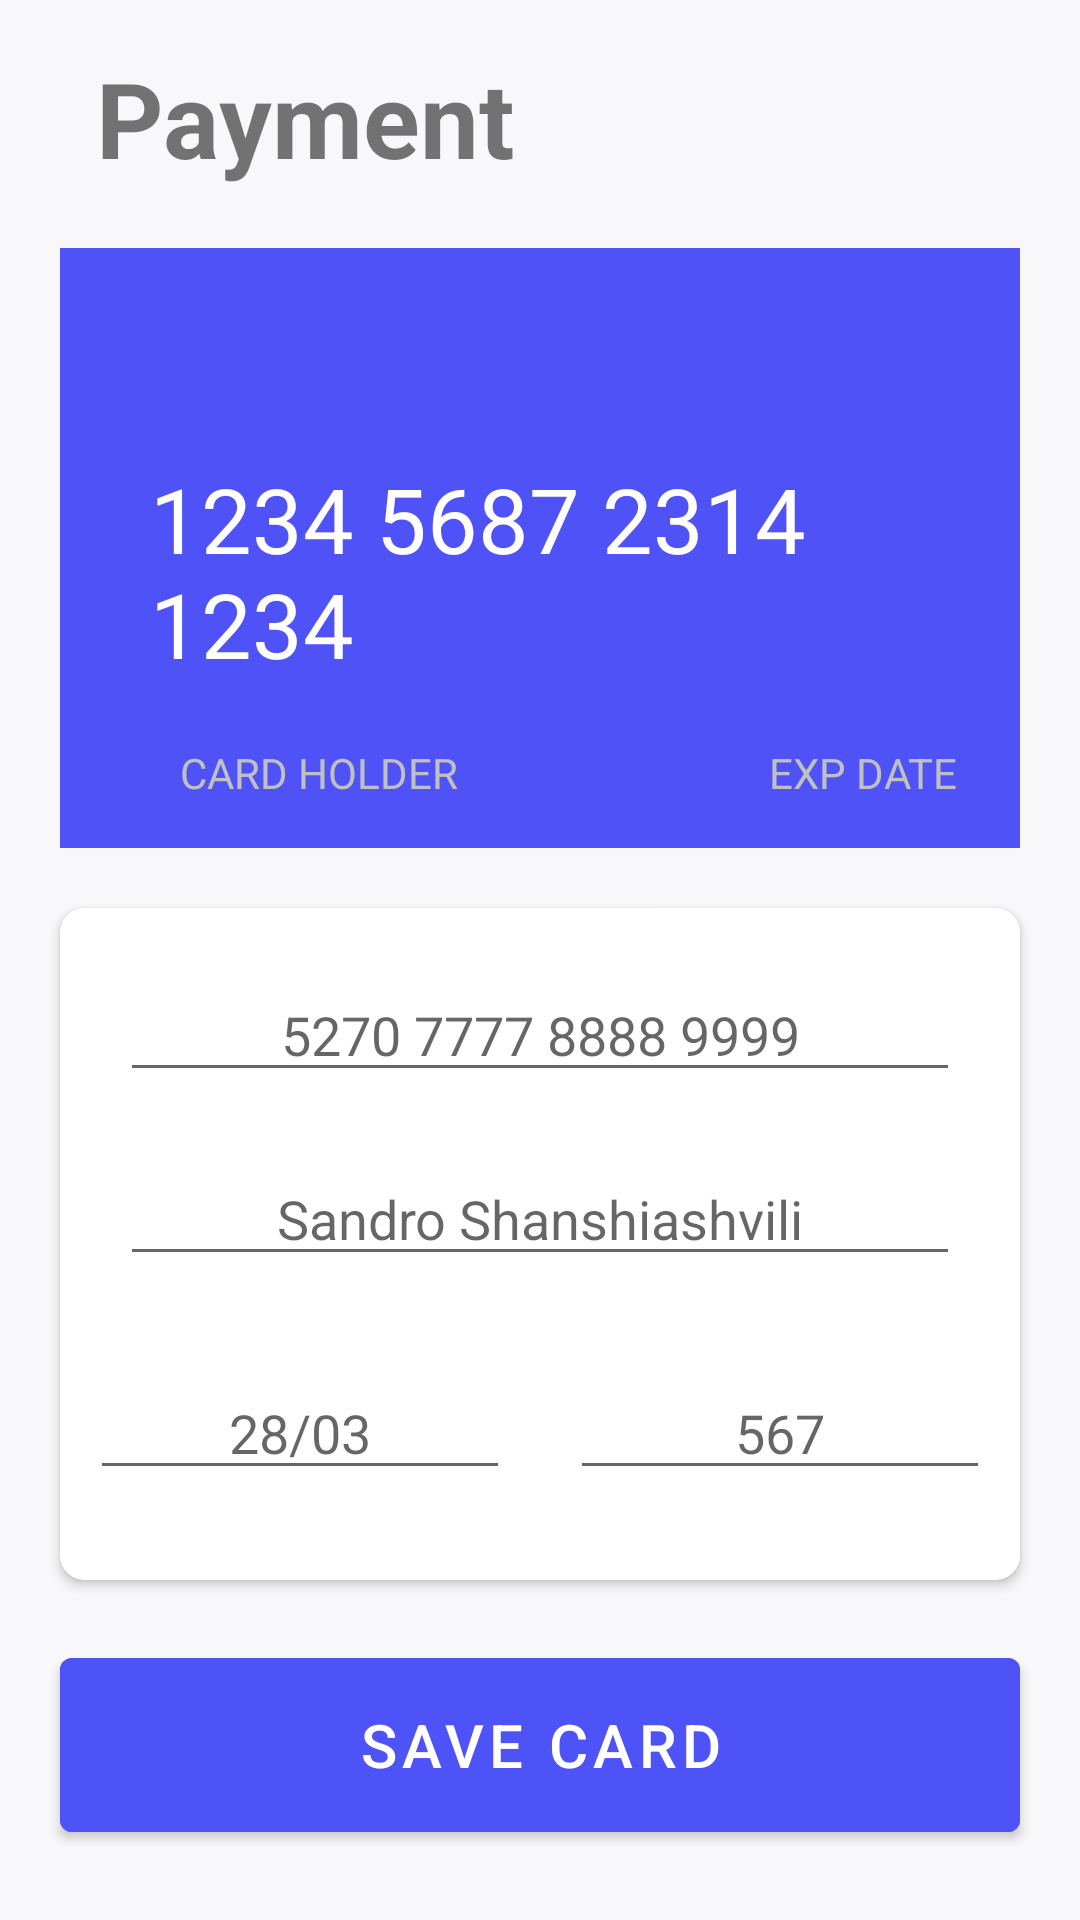

Produce the Android XML layout that renders to this screen, including the resource entries it uses.
<!-- AndroidManifest.xml: application theme Theme.MidtermProject -->
<!-- res/layout/activity_add_card.xml -->
<?xml version="1.0" encoding="utf-8"?>
<androidx.constraintlayout.widget.ConstraintLayout xmlns:android="http://schemas.android.com/apk/res/android"
    xmlns:app="http://schemas.android.com/apk/res-auto"
    xmlns:tools="http://schemas.android.com/tools"
    android:layout_width="match_parent"
    android:layout_height="match_parent"
    android:background="#f8f8fa"
    tools:context=".AddCardActivity">


    <TextView
        android:id="@+id/payment_text"
        android:layout_width="wrap_content"
        android:layout_height="wrap_content"
        android:layout_marginStart="32dp"
        android:layout_marginTop="16dp"
        android:text="@string/payment"
        android:textSize="35sp"
        android:textStyle="normal|bold"
        app:layout_constraintStart_toStartOf="parent"
        app:layout_constraintTop_toTopOf="parent" />

    <LinearLayout
        android:id="@+id/linear"
        android:layout_width="match_parent"
        android:layout_height="200dp"
        android:layout_margin="20dp"
        android:background="#4f53f7"
        android:orientation="vertical"
        app:layout_constraintEnd_toEndOf="parent"
        app:layout_constraintStart_toStartOf="parent"
        app:layout_constraintTop_toBottomOf="@id/payment_text">

        <ImageView
            android:id="@+id/card_image_view"
            android:layout_width="50dp"
            android:layout_height="50dp"
            android:layout_marginLeft="20dp"/>

        <TextView
            android:id="@+id/card_number_text_view"
            android:layout_width="wrap_content"
            android:layout_height="wrap_content"
            android:layout_marginStart="30dp"
            android:layout_marginTop="20dp"
            android:text="1234 5687 2314 1234"
            android:textColor="@color/white"
            android:textSize="30sp" />


        <LinearLayout
            android:layout_width="match_parent"
            android:layout_height="wrap_content">


            <TextView
                android:layout_width="wrap_content"
                android:layout_height="wrap_content"
                android:layout_marginStart="40dp"
                android:layout_marginTop="20dp"
                android:layout_weight="5"
                android:text="@string/card_holder"
                android:textColor="#C0C0C0" />

            <TextView
                android:layout_width="wrap_content"
                android:layout_height="wrap_content"
                android:layout_marginTop="20dp"
                android:layout_weight="1"
                android:text="@string/exp_date"
                android:textColor="#C0C0C0" />


        </LinearLayout>

        <LinearLayout
            android:layout_width="match_parent"
            android:layout_height="wrap_content">


            <TextView
                android:id="@+id/name_text_view"
                android:layout_width="wrap_content"
                android:layout_height="wrap_content"
                android:layout_marginStart="38dp"
                android:layout_marginTop="10dp"
                android:layout_weight="2"
                android:text="@string/magari_kaci"
                android:textColor="@color/white"
                android:textSize="18sp" />

            <TextView
                android:id="@+id/date_text_view"
                android:layout_width="wrap_content"
                android:layout_height="wrap_content"
                android:layout_marginTop="10dp"
                android:layout_weight="1"
                android:text="@string/date"
                android:textColor="@color/white"
                android:textSize="18sp" />


        </LinearLayout>


    </LinearLayout>


    <androidx.cardview.widget.CardView
        android:id="@+id/cardview"
        android:layout_width="match_parent"
        android:layout_height="wrap_content"
        android:layout_margin="20dp"
        android:elevation="8dp"
        app:cardCornerRadius="8dp"
        app:layout_constraintTop_toBottomOf="@+id/linear">

        <LinearLayout
            android:layout_width="match_parent"
            android:layout_height="match_parent"
            android:orientation="vertical">

            <com.google.android.material.textfield.TextInputEditText
                android:id="@+id/card_edit_text"
                android:layout_width="match_parent"
                android:layout_height="wrap_content"
                android:layout_margin="20dp"
                android:gravity="center"
                android:hint="@string/card_number"
                android:inputType="number"
                android:maxLength="16" />


            <com.google.android.material.textfield.TextInputEditText
                android:id="@+id/name_edit_text"
                android:layout_width="match_parent"
                android:layout_height="wrap_content"
                android:layout_marginStart="20dp"
                android:layout_marginEnd="20dp"
                android:layout_marginBottom="20dp"
                android:gravity="center"
                android:hint="@string/magari_kaci" />

            <LinearLayout
                android:layout_width="match_parent"
                android:layout_height="wrap_content"
                android:layout_marginBottom="20dp"
                android:orientation="horizontal">

                <com.google.android.material.textfield.TextInputEditText
                    android:id="@+id/date_edit_text"
                    android:layout_width="match_parent"
                    android:layout_height="wrap_content"
                    android:layout_margin="10dp"
                    android:layout_weight="1"
                    android:onClick="showDatePicker"
                    android:gravity="center"
                    android:hint="@string/date"
                    android:inputType="number" />


                <com.google.android.material.textfield.TextInputEditText
                    android:id="@+id/cvv_edit_text"
                    android:layout_width="match_parent"
                    android:layout_height="wrap_content"
                    android:layout_margin="10dp"
                    android:layout_weight="1"
                    android:gravity="center"
                    android:maxLength="3"
                    android:hint="@string/last_three_num"
                    android:inputType="number" />
            </LinearLayout>

        </LinearLayout>


    </androidx.cardview.widget.CardView>

    <com.google.android.material.button.MaterialButton
        android:id="@+id/save_card_button"
        android:layout_width="match_parent"
        android:layout_height="70dp"
        android:layout_margin="20dp"
        android:backgroundTint="#4e53f7"
        android:text="@string/save_card"
        android:textSize="20sp"
        app:layout_constraintTop_toBottomOf="@+id/cardview" />


</androidx.constraintlayout.widget.ConstraintLayout>
<!-- resources referenced by this layout -->
<resources>
  <string name="card_holder">CARD HOLDER</string>
  <string name="card_number">5270 7777 8888 9999</string>
  <string name="date">28/03</string>
  <string name="exp_date">EXP DATE</string>
  <string name="last_three_num">567</string>
  <string name="magari_kaci">Sandro Shanshiashvili</string>
  <string name="payment">Payment</string>
  <string name="save_card">SAVE CARD</string>
  <style name="Theme.MidtermProject" parent="Theme.MaterialComponents.Light.NoActionBar">
          
          <item name="colorPrimary">@color/purple_500</item>
          <item name="colorPrimaryVariant">@color/purple_700</item>
          <item name="colorOnPrimary">@color/white</item>
          
          <item name="colorSecondary">@color/teal_200</item>
          <item name="colorSecondaryVariant">@color/teal_700</item>
          <item name="colorOnSecondary">@color/black</item>
          
          <item name="android:statusBarColor" tools:targetApi="l">?attr/colorPrimaryVariant</item>
          
      </style>
  <!-- not gathered from this repository: default colours our renderer supplied (Android Studio template values) -->
  <color name="purple_500">#FF6200EE</color>
  <color name="purple_700">#FF3700B3</color>
  <color name="teal_200">#FF03DAC5</color>
  <color name="teal_700">#FF018786</color>
  <color name="black">#FF000000</color>
  <color name="white">#FFFFFFFF</color>
</resources>
